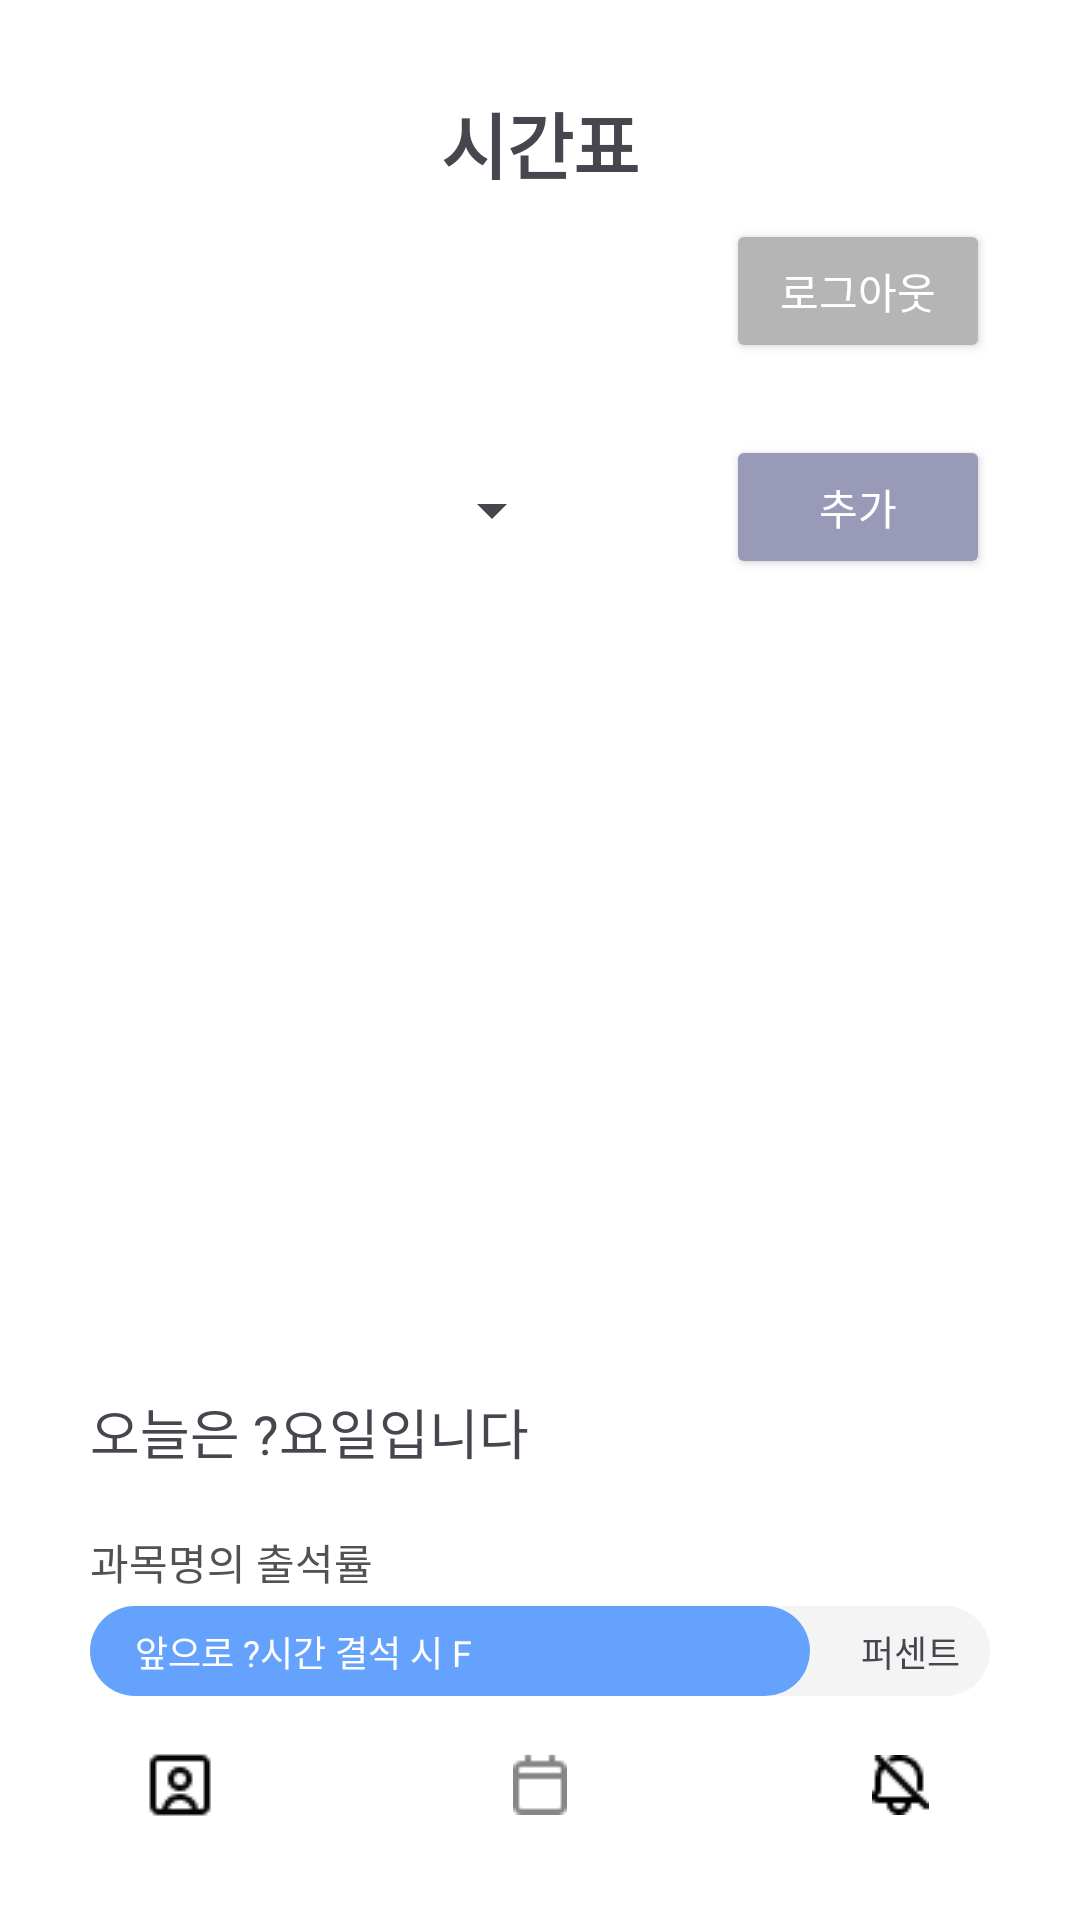

Write the Android layout XML for this screen, with the resource values it uses.
<!-- AndroidManifest.xml: application theme Theme.Hambugi_AM -->
<!-- res/layout/activity_schedule.xml -->
<?xml version="1.0" encoding="utf-8"?>
<LinearLayout
    xmlns:android="http://schemas.android.com/apk/res/android"
    android:layout_width="match_parent"
    android:layout_height="match_parent"
    android:orientation="vertical"
    android:background="#FFFFFF">

    
    <LinearLayout
        android:layout_width="match_parent"
        android:layout_height="wrap_content"
        android:orientation="vertical"
        android:padding="30dp">

        
        <TextView
            android:id="@+id/tv_title"
            android:layout_width="match_parent"
            android:layout_height="wrap_content"
            android:text="시간표"
            android:textSize="24sp"
            android:textStyle="bold"
            android:gravity="center"/>

        
        <LinearLayout
            android:layout_width="match_parent"
            android:layout_height="wrap_content"
            android:gravity="end"
            android:layout_marginTop="8dp"
            android:layout_marginBottom="8dp">

            <Button
                android:id="@+id/logout"
                android:layout_width="wrap_content"
                android:layout_height="wrap_content"
                android:text="로그아웃"
                android:backgroundTint="#B5B5B5"
                android:textColor="#FFFFFF" />
        </LinearLayout>

        <LinearLayout
            android:layout_width="match_parent"
            android:layout_height="wrap_content"
            android:orientation="horizontal"
            android:paddingTop="16dp">

            
            <Spinner
                android:id="@+id/spinner_semester"
                android:layout_width="50dp"
                android:layout_height="50dp"
                android:layout_weight="1"/>

            
            <TextView
                android:id="@+id/tv_space"
                android:layout_width="0dp"
                android:layout_height="wrap_content"
                android:layout_weight="0.5"/>

            
            <Button
                android:id="@+id/btn_edit"
                android:layout_width="wrap_content"
                android:layout_height="wrap_content"
                android:text="추가"
                android:backgroundTint="#9999B8"
                android:textColor="#FFFFFF"/>
        </LinearLayout>
    </LinearLayout>

    
    <HorizontalScrollView
        android:layout_width="match_parent"
        android:layout_height="0dp"
        android:layout_weight="1"
        android:scrollbars="none">

        <ScrollView
            android:layout_width="wrap_content"
            android:layout_height="match_parent"
            android:scrollbars="none">

            <RelativeLayout
                android:id="@+id/timetableCanvas"
                android:layout_width="wrap_content"
                android:layout_height="wrap_content"
                android:background="#FFFFFF">

                
                

                
            </RelativeLayout>
        </ScrollView>
    </HorizontalScrollView>


    
    <TextView
        android:id="@+id/tv_today_day"
        android:layout_width="wrap_content"
        android:layout_height="wrap_content"
        android:text="오늘은 ?요일입니다"
        android:textSize="18sp"
        android:layout_marginTop="16dp"
        android:layout_marginLeft="30dp" />

    
    <TextView
        android:id="@+id/tv_subject"
        android:layout_width="wrap_content"
        android:layout_height="wrap_content"
        android:text="과목명의 출석률"
        android:textColor="#525252"
        android:textSize="14sp"
        android:layout_marginTop="20dp"
        android:layout_marginLeft="30dp"/>

    
    <RelativeLayout
        android:layout_width="match_parent"
        android:layout_height="39dp"
        android:layout_marginLeft="30dp"
        android:layout_marginRight="30dp">

        
        <ProgressBar
            android:id="@+id/progress_bg"
            style="?android:attr/progressBarStyleHorizontal"
            android:layout_width="match_parent"
            android:layout_height="30dp"
            android:layout_centerInParent="true"
            android:max="100"
            android:progressDrawable="@drawable/progress_attendance_custom" />

        
        <ProgressBar
            android:id="@+id/progress_attendance"
            style="?android:attr/progressBarStyleHorizontal"
            android:layout_width="match_parent"
            android:layout_height="30dp"
            android:layout_centerInParent="true"
            android:max="100"
            android:progress="80"
            android:progressDrawable="@drawable/progress_attendance_custom" />

        
        <TextView
            android:id="@+id/tv_warning"
            android:layout_width="wrap_content"
            android:layout_height="wrap_content"
            android:layout_alignParentStart="true"
            android:layout_centerVertical="true"
            android:paddingStart="15dp"
            android:text="앞으로 ?시간 결석 시 F"
            android:textColor="@color/white"
            android:textSize="12sp" />

        
        <TextView
            android:id="@+id/tv_percent"
            android:layout_width="wrap_content"
            android:layout_height="wrap_content"
            android:layout_alignParentEnd="true"
            android:layout_centerVertical="true"
            android:paddingEnd="10dp"
            android:text="퍼센트"
            android:textSize="12sp" />
    </RelativeLayout>

    
    <LinearLayout
        android:layout_width="match_parent"
        android:layout_height="wrap_content"
        android:orientation="horizontal"
        android:background="#FFFFFF"
        android:layout_marginBottom="20dp">

        <ImageButton
            android:id="@+id/btn_main"
            android:layout_weight="1"
            android:layout_width="0dp"
            android:layout_height="50dp"
            android:src="@drawable/main_on"
            android:background="@color/white"
            android:contentDescription="메인" />

        <ImageButton
            android:id="@+id/btn_calendar"
            android:layout_weight="1"
            android:layout_width="0dp"
            android:layout_height="50dp"
            android:src="@drawable/calender_off"
            android:background="@color/white"
            android:contentDescription="캘린더" />

        <ImageButton
            android:id="@+id/btn_alarm"
            android:layout_weight="1"
            android:layout_width="0dp"
            android:layout_height="50dp"
            android:src="@drawable/alarm_off"
            android:background="@color/white"
            android:contentDescription="알람" />
    </LinearLayout>
</LinearLayout>
<!-- resources referenced by this layout -->
<resources>
  <!-- drawable alarm_off: png bitmap (drawable, 330 bytes) -->
  <!-- drawable calender_off: png bitmap (drawable, 308 bytes) -->
  <!-- drawable main_on: png bitmap (drawable, 510 bytes) -->
  <!-- drawable progress_attendance_custom (drawable) -->
  <?xml version="1.0" encoding="utf-8"?>
  <layer-list xmlns:android="http://schemas.android.com/apk/res/android">
      
      <item android:id="@android:id/background">
          <shape android:shape="rectangle">
              <solid android:color="#F4F4F4"/>
              <corners android:radius="50dp" />
          </shape>
      </item>
  
      
      <item android:id="@android:id/progress">
          <scale android:scaleWidth="100%" android:scaleGravity="left">
              <shape android:shape="rectangle">
                  <solid android:color="#65A2FE" />
                  <corners android:radius="50dp" />
              </shape>
          </scale>
      </item>
  </layer-list>
  <style name="Theme.Hambugi_AM" parent="Base.Theme.Hambugi_AM" />
  <style name="Base.Theme.Hambugi_AM" parent="Theme.Material3.DayNight.NoActionBar">
          
          
      </style>
  <!-- not gathered from this repository: default colours our renderer supplied (Android Studio template values) -->
  <color name="white">#FFFFFFFF</color>
</resources>
